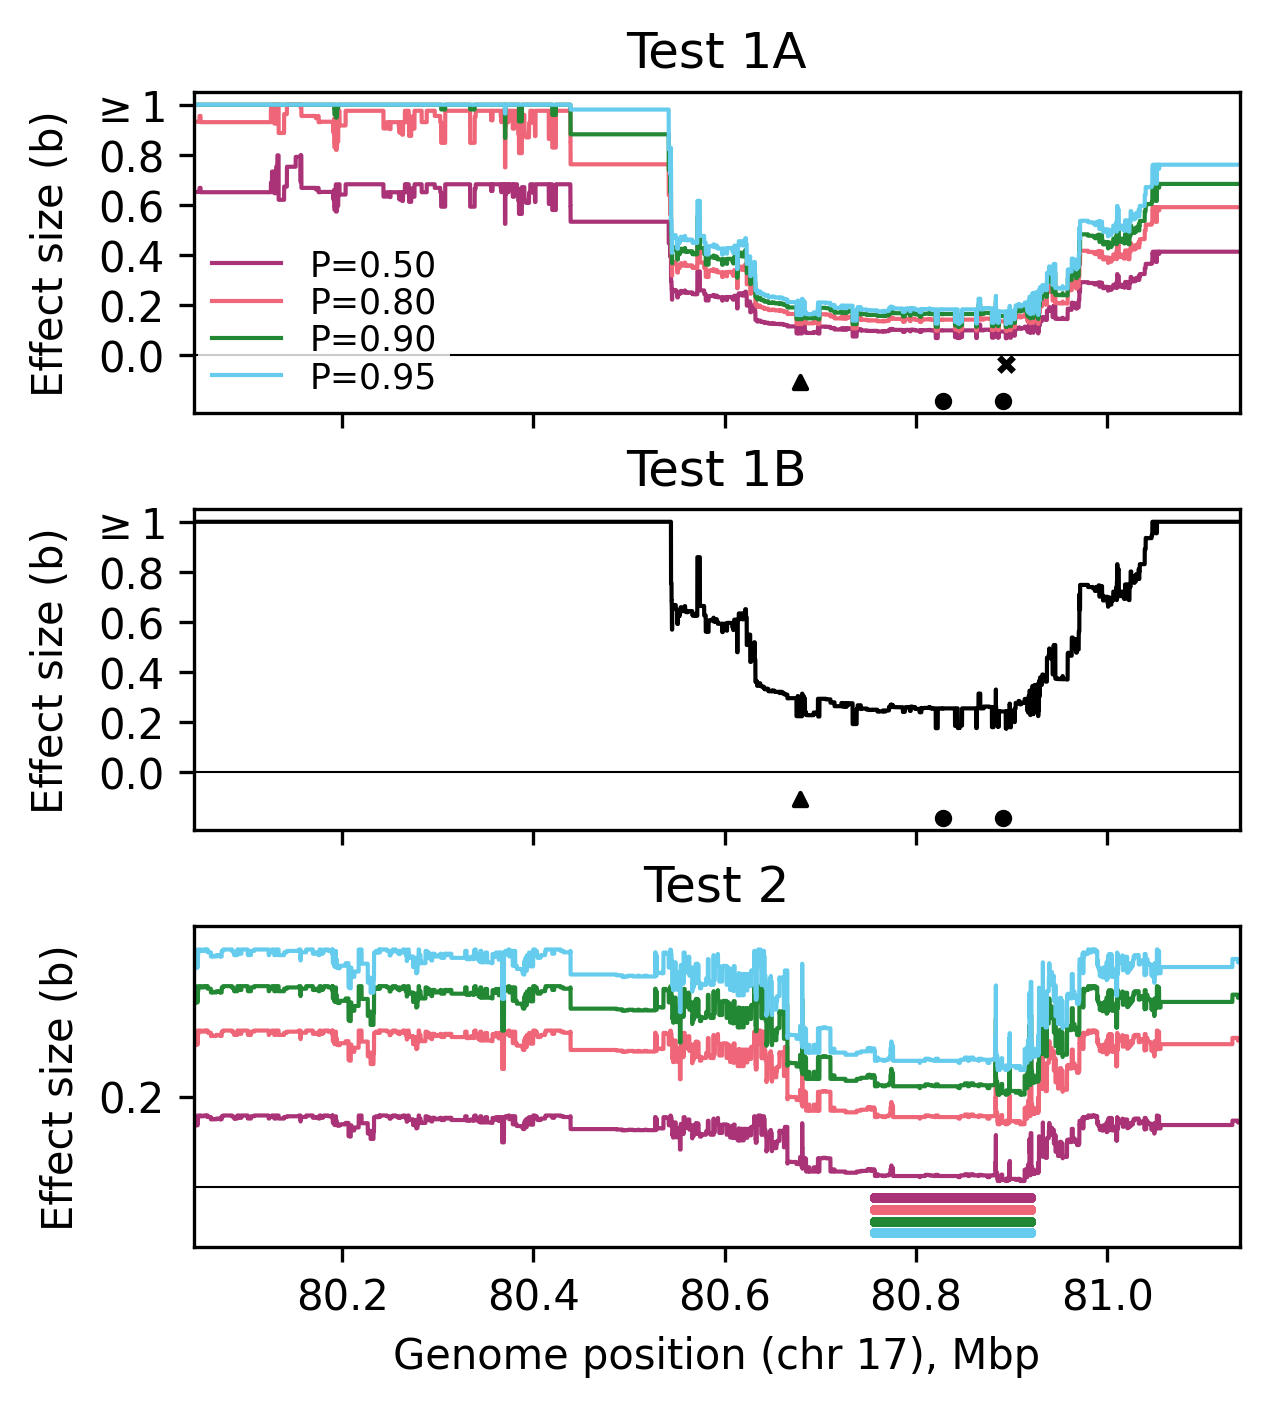

Source data for this figure (header and first rows):
Variable, Value
snp1, chr17:80890638
snp2, chr17:80827903
snp3, chr17:80678628
sample_size_N, 1006
alpha, 0.0500
interaction_test_statistic, 6.982
max_effect_size, 1
search_distance_cM, 1
searchrange_chr17_start, 80044764
searchrange_chr17_end, 81138670
freq_snp1, 0.5845
freq_snp2, 0.5646
freq_S, 0.2952
freq_K1, 0.2893
freq_K2, 0.2694
freq_O, 0.1461
test1a_b_clade_min_p0.5, 0.0684
test1a_r2_clade_min_p0.5, 0.1686
test1a_b_mut_min_p0.5, 0.0684
test1a_r2_mut_min_p0.5, 0.1686
test1a_mut_chr_p0.5, 17
test1a_mut_pos_p0.5, [80893992]
test1a_b_clade_min_p0.8, 0.0978
test1a_r2_clade_min_p0.8, 0.1686
test1a_b_mut_min_p0.8, 0.0978
test1a_r2_mut_min_p0.8, 0.1686
test1a_mut_chr_p0.8, 17
test1a_mut_pos_p0.8, [80893992]
test1a_b_clade_min_p0.9, 0.1132
test1a_r2_clade_min_p0.9, 0.1686
test1a_b_mut_min_p0.9, 0.1132
test1a_r2_mut_min_p0.9, 0.1686
test1a_mut_chr_p0.9, 17
test1a_mut_pos_p0.9, [80893992]
test1a_b_clade_min_p0.95, 0.1259
test1a_r2_clade_min_p0.95, 0.1686
test1a_b_mut_min_p0.95, 0.1259
test1a_r2_mut_min_p0.95, 0.1686
test1a_mut_chr_p0.95, 17
test1a_mut_pos_p0.95, [80893992]
test1b_b_min, 0.1754
test2_overall_min_b, 0.1220
